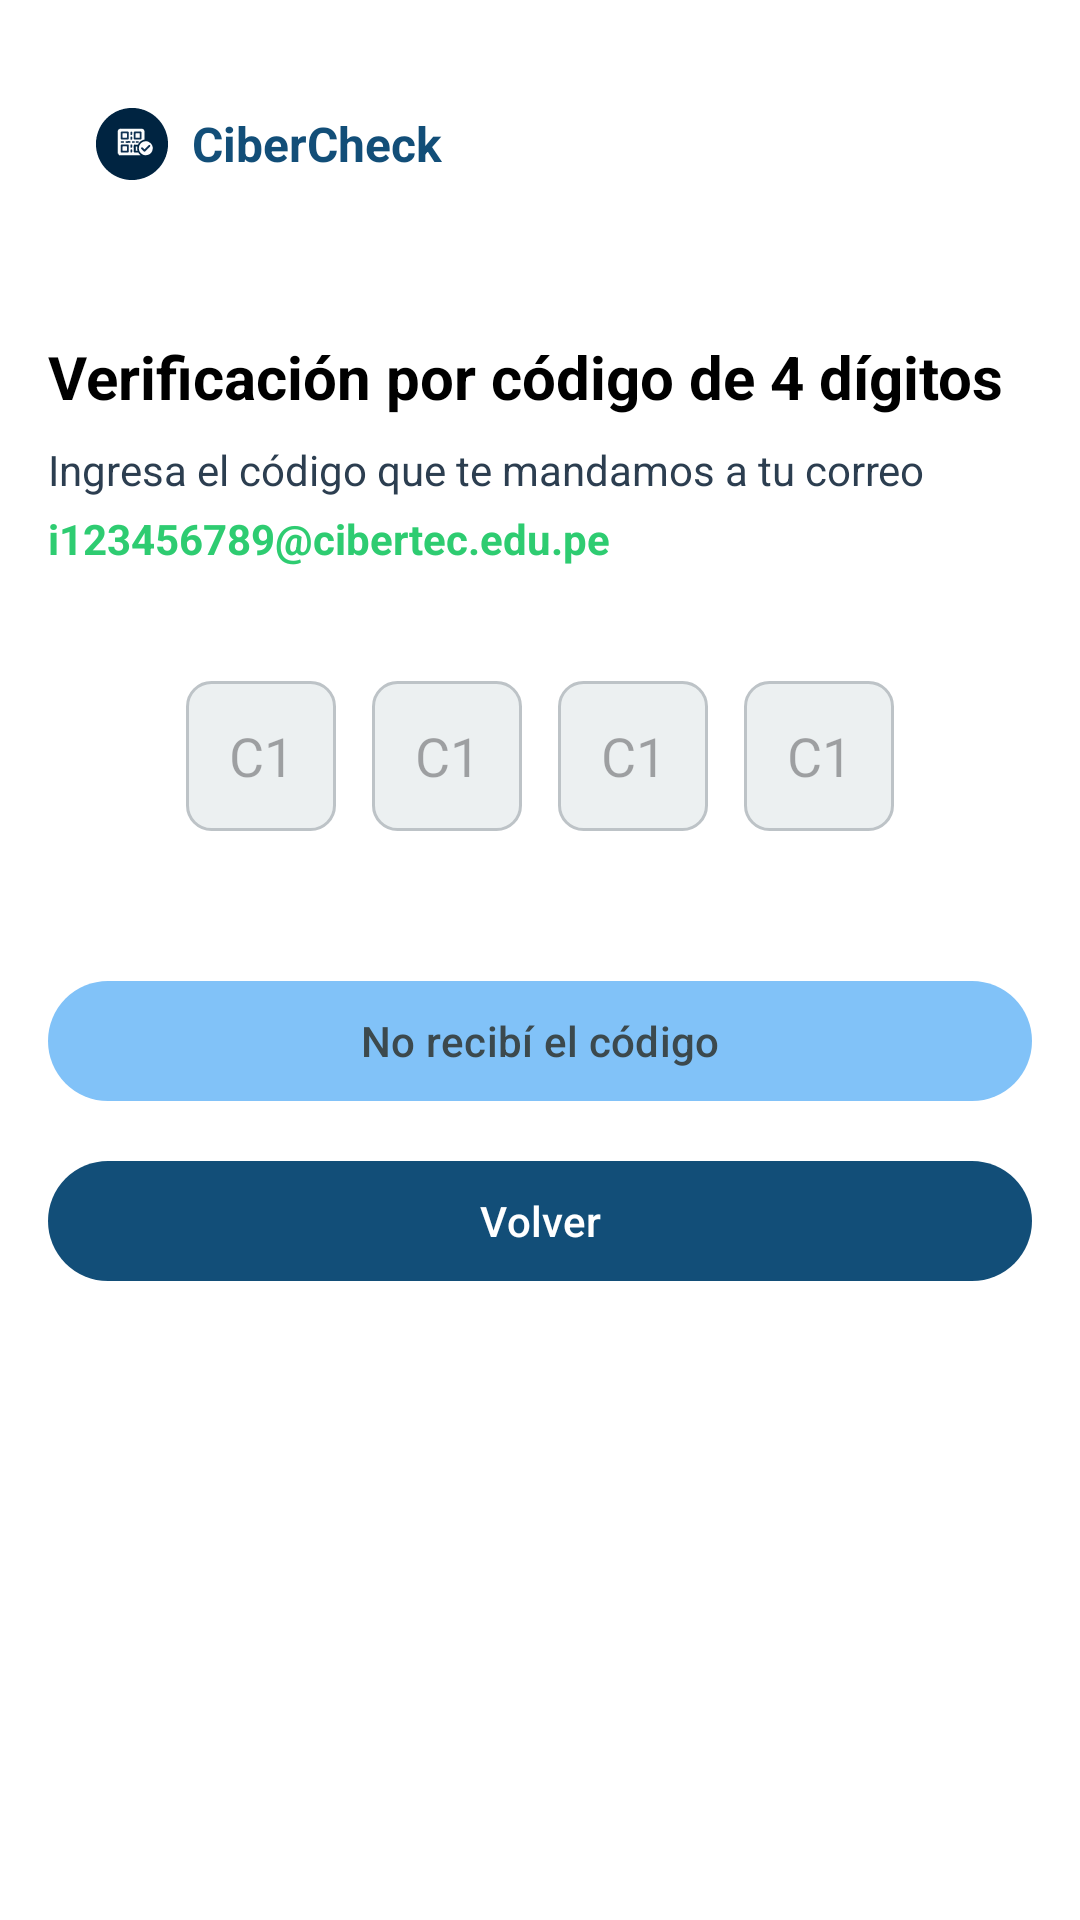

Produce the Android XML layout that renders to this screen, including the resource entries it uses.
<!-- AndroidManifest.xml: application theme Theme.CiberCheck -->
<!-- res/layout/activity_verification_code.xml -->
<?xml version="1.0" encoding="utf-8"?>
<androidx.constraintlayout.widget.ConstraintLayout
    xmlns:android="http://schemas.android.com/apk/res/android"
    xmlns:app="http://schemas.android.com/apk/res-auto"
    xmlns:tools="http://schemas.android.com/tools"
    android:layout_width="match_parent"
    android:layout_height="match_parent"
    android:background="@color/white"
    tools:context=".activity.VerificationCodeActivity">

    
    <com.google.android.material.appbar.MaterialToolbar
        android:id="@+id/tb_verification_code"
        android:layout_width="match_parent"
        android:layout_height="?attr/actionBarSize"
        android:layout_marginTop="@dimen/space_16"
        android:background="@android:color/transparent"
        app:layout_constraintEnd_toEndOf="parent"
        app:layout_constraintStart_toStartOf="parent"
        app:layout_constraintTop_toTopOf="parent"
        app:titleCentered="false">

        <LinearLayout
            android:layout_width="wrap_content"
            android:layout_height="match_parent"
            android:orientation="horizontal"
            android:gravity="center_vertical"
            android:paddingStart="16dp">

            <ImageView
                android:id="@+id/logoIcon"
                android:layout_width="@dimen/icon_24"
                android:layout_height="@dimen/icon_24"
                android:contentDescription="@string/app_name"
                android:src="@drawable/ic_logo_cibercheck" />

            
            <TextView
                android:id="@+id/tvAppName"
                android:layout_width="wrap_content"
                android:layout_height="wrap_content"
                android:layout_marginStart="8dp"
                android:text="@string/app_name"
                android:textColor="@color/primary"
                android:textSize="@dimen/text_16"
                android:textStyle="bold" />
        </LinearLayout>

    </com.google.android.material.appbar.MaterialToolbar>


    
    <TextView
        android:id="@+id/tvTitulo"
        android:layout_width="0dp"
        android:layout_height="wrap_content"
        android:paddingHorizontal="@dimen/space_16"
        android:layout_marginTop="@dimen/space_32"
        android:text="@string/title_verification"
        android:textColor="@color/black"
        android:textSize="@dimen/text_20"
        android:textStyle="bold"
        app:layout_constraintEnd_toEndOf="parent"
        app:layout_constraintStart_toStartOf="parent"
        app:layout_constraintTop_toBottomOf="@id/tb_verification_code"
        />

    
    <TextView
        android:id="@+id/tvDescripcion"
        android:layout_width="0dp"
        android:layout_height="wrap_content"
        android:paddingHorizontal="@dimen/space_16"
        android:layout_marginTop="@dimen/space_8"
        android:text="@string/text_message_verification_email"
        android:textColor="@color/neutral_dark"
        android:textSize="@dimen/text_14"
        app:layout_constraintEnd_toEndOf="parent"
        app:layout_constraintStart_toStartOf="parent"
        app:layout_constraintTop_toBottomOf="@id/tvTitulo" />

    
    <TextView
        android:id="@+id/tvCorreo"
        android:layout_width="0dp"
        android:layout_height="wrap_content"
        android:paddingHorizontal="@dimen/space_16"
        android:layout_marginTop="@dimen/space_4"
        android:text="@string/txt_email"
        android:textColor="@color/state_ok"
        android:textSize="14sp"
        android:textStyle="bold"
        app:layout_constraintEnd_toEndOf="parent"
        app:layout_constraintStart_toStartOf="parent"
        app:layout_constraintTop_toBottomOf="@id/tvDescripcion" />

    
    <LinearLayout
        android:id="@+id/layoutCodigo"
        android:layout_width="wrap_content"
        android:layout_height="wrap_content"
        android:layout_marginTop="@dimen/space_32"
        android:orientation="horizontal"
        android:gravity="center"
        app:layout_constraintTop_toBottomOf="@id/tvCorreo"
        app:layout_constraintStart_toStartOf="parent"
        app:layout_constraintEnd_toEndOf="parent">

        
        <EditText
            android:id="@+id/et1"
            style="@style/VerificationCodeInput"
            android:hint="C1"
            android:importantForAccessibility="yes" />

        <EditText
            android:id="@+id/et2"
            style="@style/VerificationCodeInput"
            android:hint="C1"
            android:importantForAccessibility="yes" />

        <EditText
            android:id="@+id/et3"
            style="@style/VerificationCodeInput"
            android:hint="C1"
            android:importantForAccessibility="yes" />

        <EditText
            android:id="@+id/et4"
            style="@style/VerificationCodeInput"
            android:hint="C1"
            android:importantForAccessibility="yes" />
    </LinearLayout>

    
    <com.google.android.material.button.MaterialButton
        android:id="@+id/btnNoRecibi"
        android:layout_width="0dp"
        android:layout_height="wrap_content"
        android:layout_marginHorizontal="@dimen/margin_16"
        android:layout_marginTop="40dp"
        android:text="@string/btn_not_code"
        android:textAllCaps="false"
        android:textColor="@color/text_btn"
        app:cornerRadius="25dp"
        app:backgroundTint="@color/button_secondary"
        app:layout_constraintTop_toBottomOf="@id/layoutCodigo"
        app:layout_constraintStart_toStartOf="parent"
        app:layout_constraintEnd_toEndOf="parent" />

    
    <com.google.android.material.button.MaterialButton
        android:id="@+id/btnVolver"
        android:layout_width="0dp"
        android:layout_height="wrap_content"
        android:layout_marginHorizontal="@dimen/margin_16"
        android:layout_marginTop="12dp"
        android:text="@string/btn_return"
        android:textAllCaps="false"
        android:textColor="@color/white"
        app:cornerRadius="25dp"
        app:backgroundTint="@color/button_primary"
        app:elevation="2dp"
        app:layout_constraintTop_toBottomOf="@id/btnNoRecibi"
        app:layout_constraintStart_toStartOf="parent"
        app:layout_constraintEnd_toEndOf="parent" />

</androidx.constraintlayout.widget.ConstraintLayout>
<!-- resources referenced by this layout -->
<resources>
  <color name="black">#FF000000</color>
  <color name="button_primary">#124E78</color>
  <color name="button_secondary">#81C2F8</color>
  <color name="neutral_dark">#2C3E50</color>
  <color name="primary">#124E78</color>
  <color name="state_ok">#2ECC71</color>
  <color name="text_btn">#3C494D</color>
  <color name="white">#FFFFFFFF</color>
  <dimen name="icon_24">24dp</dimen>
  <dimen name="margin_16">16dp</dimen>
  <dimen name="space_16">16dp</dimen>
  <dimen name="space_32">32dp</dimen>
  <dimen name="space_4">4dp</dimen>
  <dimen name="space_8">8dp</dimen>
  <dimen name="text_14">14sp</dimen>
  <dimen name="text_16">16sp</dimen>
  <dimen name="text_20">20sp</dimen>
  <!-- drawable ic_logo_cibercheck: vector/xml drawable (drawable, 38581 chars, omitted) -->
  <string name="app_name">CiberCheck</string>
  <string name="btn_not_code">No recibí el código</string>
  <string name="btn_return">Volver</string>
  <string name="text_message_verification_email">Ingresa el código que te mandamos a tu correo</string>
  <string name="title_verification">Verificación por código de 4 dígitos</string>
  <string name="txt_email">i123456789@cibertec.edu.pe</string>
  <style name="VerificationCodeInput">
          <item name="android:layout_width">50dp</item>
          <item name="android:layout_height">50dp</item>
          <item name="android:layout_margin">6dp</item>
          <item name="android:gravity">center</item>
          <item name="android:inputType">number</item>
          <item name="android:maxLength">1</item>
          <item name="android:textColor">@color/black</item>
          <item name="android:textSize">18sp</item>
          <item name="android:background">@drawable/bg_code_input</item>
      </style>
  <style name="Theme.CiberCheck" parent="Theme.Material3.Light.NoActionBar">
          <item name="colorPrimary">@color/neutral_dark</item>
          <item name="colorSecondary">@color/text_btn</item>
      </style>
  <!-- drawable bg_code_input (drawable) -->
  <shape xmlns:android="http://schemas.android.com/apk/res/android"
      android:shape="rectangle">
      <solid android:color="@color/neutral_light"/>
      <corners android:radius="8dp"/>
      <stroke android:width="1dp" android:color="@color/neutral_medium"/>
  </shape>
  <color name="neutral_light">#ECF0F1</color>
  <color name="neutral_medium">#BDC3C7</color>
</resources>
